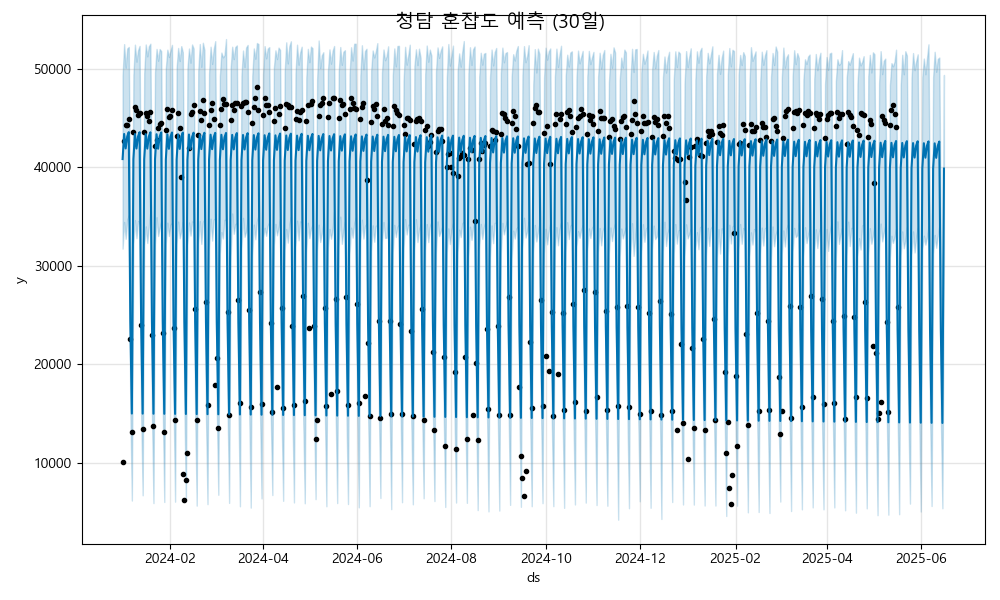

The table this chart was drawn from, first rows:
ds, yhat, yhat_lower, yhat_upper
2024-01-01, 40845, 31742, 49308
2024-01-02, 43396, 34455, 52521
2024-01-03, 41925, 32739, 50132
2024-01-04, 43142, 34675, 52081
2024-01-05, 43584, 35136, 52232
2024-01-06, 24381, 15350, 33758
2024-01-07, 14996, 6158, 23856
2024-01-08, 40836, 32169, 49400
2024-01-09, 43386, 34648, 52468
2024-01-10, 41916, 32801, 50739
2024-01-11, 43132, 34559, 51901
2024-01-12, 43574, 34217, 52339
2024-01-13, 24372, 15071, 32891
2024-01-14, 14987, 6691, 23476
2024-01-15, 40826, 32069, 49570
2024-01-16, 43377, 34003, 52485
2024-01-17, 41906, 32320, 51279
2024-01-18, 43123, 33977, 52305
2024-01-19, 43565, 35601, 52564
2024-01-20, 24362, 15161, 33195
2024-01-21, 14977, 5901, 23623
2024-01-22, 40817, 32183, 49681
2024-01-23, 43367, 34934, 52037
2024-01-24, 41897, 33029, 50832
2024-01-25, 43113, 33824, 52022
2024-01-26, 43555, 34545, 51819
2024-01-27, 24353, 15759, 32965
2024-01-28, 14968, 6012, 24272
2024-01-29, 40807, 32272, 50054
2024-01-30, 43358, 34384, 51961
2024-01-31, 41888, 33028, 51215
2024-02-01, 43104, 34179, 51853
2024-02-02, 43546, 34342, 52444
2024-02-03, 24343, 16387, 33338
2024-02-04, 14958, 6045, 23585
2024-02-05, 40798, 32233, 50157
2024-02-06, 43348, 34494, 52132
2024-02-07, 41878, 32794, 50806
2024-02-08, 43095, 33525, 52318
2024-02-09, 43537, 34469, 51697
2024-02-10, 24334, 15883, 33042
2024-02-11, 14949, 6168, 23871
2024-02-12, 40789, 32105, 50076
2024-02-13, 43339, 34402, 52075
2024-02-14, 41869, 33072, 50634
2024-02-15, 43085, 34499, 52484
2024-02-16, 43527, 34392, 52078
2024-02-17, 24324, 15190, 32457
2024-02-18, 14940, 5644, 24238
2024-02-19, 40779, 32268, 49808
2024-02-20, 43330, 34545, 52527
2024-02-21, 41859, 32229, 50214
2024-02-22, 43076, 34415, 52659
2024-02-23, 43518, 34702, 51925
2024-02-24, 24315, 14817, 33253
2024-02-25, 14930, 5793, 24239
2024-02-26, 40770, 31694, 49548
2024-02-27, 43320, 34786, 52260
2024-02-28, 41850, 32562, 50510
2024-02-29, 43066, 34677, 52011
... 473 more rows
